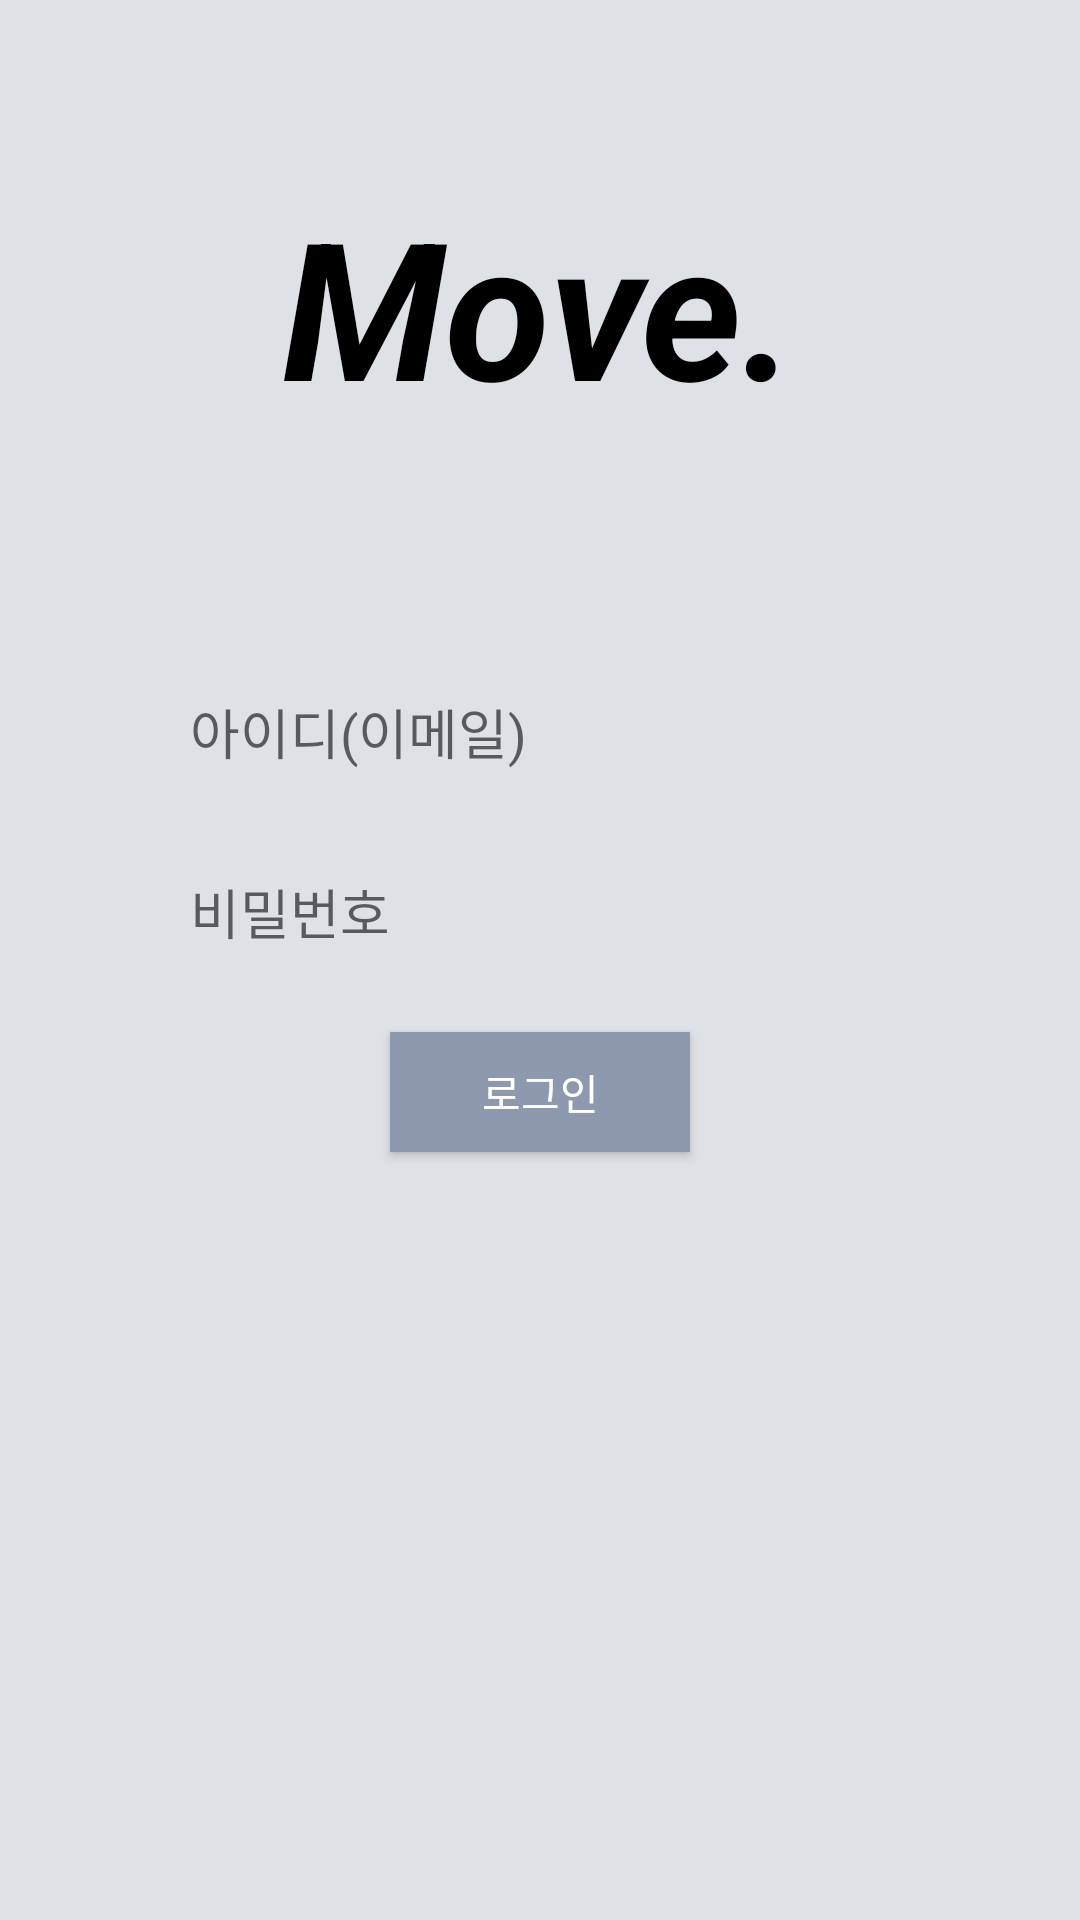

This screen was rendered from an Android layout file. Write that file and the resources it references.
<!-- AndroidManifest.xml: application theme Theme.Move_RegisterLogin -->
<!-- res/layout/activity_login.xml -->
<?xml version="1.0" encoding="utf-8"?>
<LinearLayout xmlns:android="http://schemas.android.com/apk/res/android"
    xmlns:app="http://schemas.android.com/apk/res-auto"
    xmlns:tools="http://schemas.android.com/tools"
    android:layout_width="match_parent"
    android:layout_height="match_parent"
    tools:context=".Activity_Login"
    android:orientation="vertical"
    android:layout_gravity="center"
    android:background="#DEE2E6">

    <TextView
        android:layout_width="wrap_content"
        android:layout_height="204dp"
        android:layout_gravity="center"
        android:gravity="center"
        android:text="Move."
        android:textColor="@color/black"
        android:textSize="64dp"
        android:textStyle="bold|italic" />

    <EditText
        android:id="@+id/et_id"
        android:layout_width="233dp"
        android:layout_height="40dp"
        android:layout_gravity="center"
        android:layout_margin="20dp"
        android:layout_marginBottom="10dp"
        android:background="@drawable/round"
        android:ems="10"
        android:hint="아이디(이메일)"
        android:inputType="textPersonName"
        android:text="" />

    <EditText
        android:id="@+id/et_pass"
        android:layout_width="233dp"
        android:layout_height="40dp"
        android:layout_gravity="center"
        android:background="@drawable/round"
        android:ems="10"
        android:hint="비밀번호"
        android:inputType="textPassword" />

    <Button
        android:id="@+id/btn_login"
        android:layout_width="100dp"
        android:layout_height="40dp"
        android:layout_gravity="center"
        android:background="#8D99AE"
        android:text="로그인"
        android:textAlignment="center"
        android:layout_marginTop="20dp"
        android:textColor="@color/white" />


</LinearLayout>
<!-- resources referenced by this layout -->
<resources>
  <style name="Theme.Move_RegisterLogin" parent="Theme.MaterialComponents.Light.DarkActionBar">
          
          <item name="colorPrimary">@color/purple_500</item>
          <item name="colorPrimaryVariant">@color/purple_700</item>
          <item name="colorOnPrimary">@color/white</item>
          
          <item name="colorSecondary">@color/teal_200</item>
          <item name="colorSecondaryVariant">@color/teal_700</item>
          <item name="colorOnSecondary">@color/black</item>
          
          <item name="android:statusBarColor">?attr/colorPrimaryVariant</item>
          
      </style>
  <!-- not gathered from this repository: default colours our renderer supplied (Android Studio template values) -->
  <color name="purple_500">#FF6200EE</color>
  <color name="purple_700">#FF3700B3</color>
  <color name="teal_200">#FF03DAC5</color>
  <color name="teal_700">#FF018786</color>
  <color name="black">#FF000000</color>
  <color name="white">#FFFFFFFF</color>
</resources>
